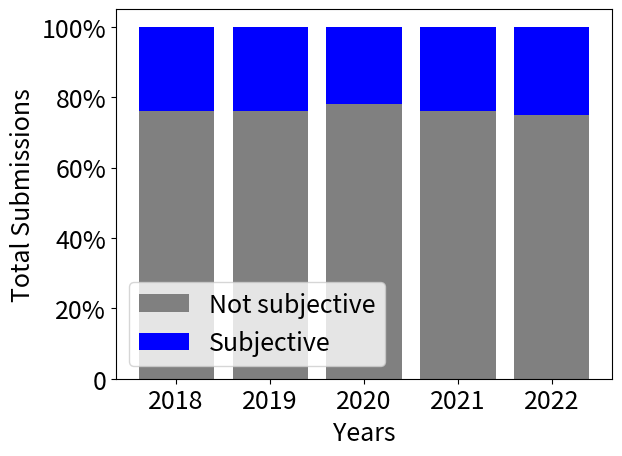

Write Python code to recreate this figure.
import json
import pandas as pd
import math
from matplotlib import pyplot as plt
import pprint
import numpy as np
import seaborn as sns

listaYSubjective = [24, 24, 22, 24, 25]
listaYNotSubjective = [76, 76, 78, 76, 75]

listaX = ["2018", "2019", "2020", "2021", "2022"]

plt.rcParams.update({'font.size': 18})

barWidth = 0.4
ticksY = ["0", "20%", "40%", "60%", "80%", "100%"]
ax = plt.axes()
plt.bar(listaX, listaYNotSubjective, color = "grey", label = "Not subjective")
plt.bar(listaX, listaYSubjective, bottom = listaYNotSubjective, color="blue", label = "Subjective")
ax.set_yticklabels(ticksY)
plt.legend(loc="best")
# plt.title("Subjectivity of Submissions through the years")
plt.xlabel("Years")
plt.ylabel("Total Submissions")

plt.show()